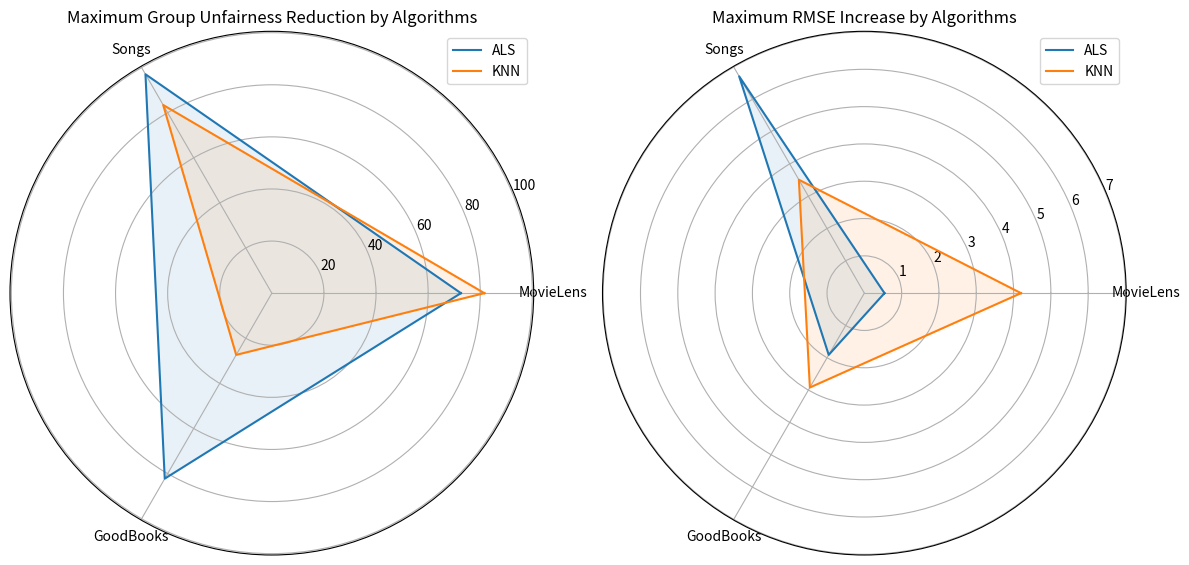

Write Python code to recreate this figure.
import matplotlib.pyplot as plt
import numpy as np

# Data
categories = ['MovieLens', 'Songs', 'GoodBooks']
algorithms = ['ALS', 'KNN']

# Data for group injustice reduction
data_group_injustice = [
    [72.59, 97.04, 82.23],  # ALS
    [81.59, 83.41, 27.37]   # KNN
]

# Data for RMSE increase
data_rmse_increase = [
    [0.54, 6.71, 1.91],  # ALS
    [4.20, 3.51, 2.92]   # KNN
]

# Angles for radar charts
angles = np.linspace(0, 2 * np.pi, len(categories), endpoint=False).tolist()
angles += angles[:1]

fig, axs = plt.subplots(1, 2, figsize=(12, 6), subplot_kw=dict(polar=True))

# First radar chart: Algorithms by Datasets for Group Injustice Reduction
for data, algorithm in zip(data_group_injustice, algorithms):
    axs[0].plot(angles, data + data[:1], label=algorithm)
    axs[0].fill(angles, data + data[:1], alpha=0.1)
axs[0].set_xticks(angles[:-1])
axs[0].set_xticklabels(categories)
axs[0].set_title('Maximum Group Unfairness Reduction by Algorithms')
axs[0].legend()

# Second radar chart: Algorithms by Datasets for RMSE Increase
for data, algorithm in zip(data_rmse_increase, algorithms):
    axs[1].plot(angles, data + data[:1], label=algorithm)
    axs[1].fill(angles, data + data[:1], alpha=0.1)
axs[1].set_xticks(angles[:-1])
axs[1].set_xticklabels(categories)
axs[1].set_title('Maximum RMSE Increase by Algorithms')
axs[1].legend(loc='upper right', bbox_to_anchor=(1, 1))

plt.tight_layout()
plt.show()
